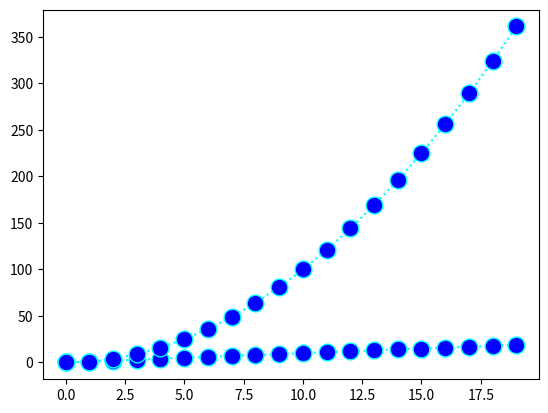

Recreate this plot in Python.
import matplotlib.pyplot as plt
import numpy as np

#plt.plot([1,2,3,4])
#plt.ylabel('some numbers')
#plt.show()

#plt.plot([1,2,3,4],[1,2,3,4])
#plt.ylabel('some numbers')
#plt.show()

#plt.plot([1,2,3,4],[1,4,9,16])
#plt.ylabel('some numbers')
#plt.show()

#npList = np.arange(10)
#plt.plot(npList)
#plt.ylabel('npList')
#plt.show()

#only points without the lines between them

#plt.plot([1,2,3,4], [1,4,9,16], 'ro')
#plt.axis([0, 6, 0, 20])
#plt.show()

#plot(x, y)        # plot x and y using default line style and color
#plot(x, y, 'bo')  # plot x and y using blue circle markers
#plot(y)           # plot y using x as index array 0..N-1
#plot(y, 'r+')     # ditto, but with red plusses

#npList = np.arange(10)
#plt.plot(npList, npList   , 'o-', 
#         npList, npList**2, 'b*',
#         npList, npList**3, 'gh-')
#plt.ylabel('npList')
#plt.show()

#npList = np.arange(20)
#plt.plot(npList, npList**2   , color='cyan', linestyle='dotted', marker='o',
#     markerfacecolor='blue', markersize=12)
#plt.show()

#two grahps at the same location
npList = np.arange(20)
lines = plt.plot(npList, npList, npList, npList**2)
plt.setp(lines,color='cyan', linestyle='dotted', marker='o',markerfacecolor='blue', markersize=12)
plt.show()





